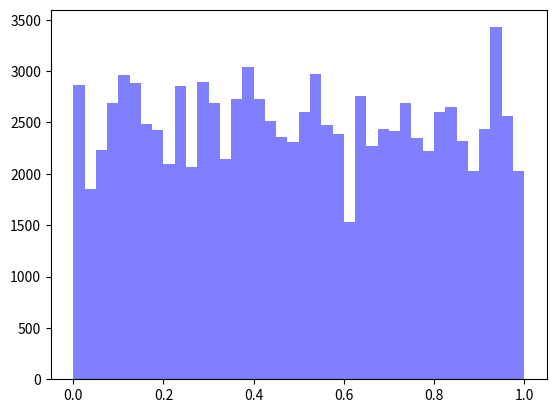

Python code for this plot:
import numpy as np
import matplotlib.mlab as mlab
import matplotlib.pyplot as plt

c = 1664525
a = 1013904223
m = 2**32

juan = 92169
dalma = 92257
ema = 94773

semilla = (juan * 0.15) + (dalma * 0.25) + (ema * 0.6)

secuencia = []
secuencia2 = []

for x in range(0, 100000):
    semilla = (a * semilla + c) % m 
    secuencia.append(semilla / m)

# print(secuencia)
# for x in range(0, 10000):
#     print(float(secuencia[x]) / m)

x = [21,22,23,4,5,6,77,8,9,10,31,32,33,34,35,36,37,18,49,50,100]
num_bins = 40
n, bins, patches = plt.hist(secuencia, num_bins, facecolor='blue', alpha=0.5)
plt.show()